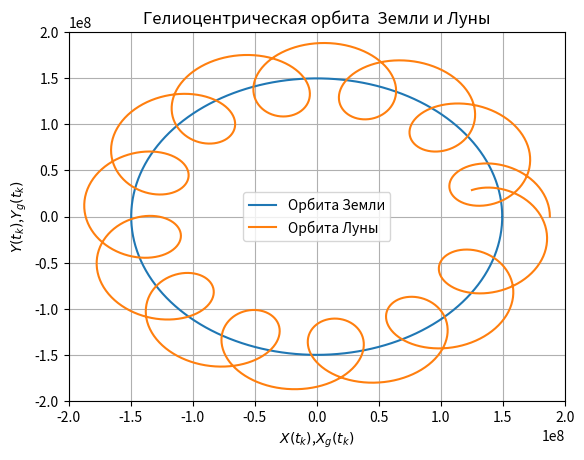

Recreate this plot in Python.
import numpy as np
import matplotlib.pyplot as plt

R1=1.496*10**8 #радиус орбиты
T1=3.156*10**7 #период обращения
R2=3.844*10**7
T2=2.36*10**6
N=1000.0

def X(t):
         return R1*np.cos(2*np.pi*t/T1)
def Y(t):
         return R1*np.sin(2*np.pi*t/T1)
def x(t):
         return R2*np.cos(2*np.pi*t/T2)
def y(t):
         return R2*np.sin(2*np.pi*t/T2)

t=[T1*i/N for i in np.arange(0,N,1)]
X=np.array([X(w) for w in t])
Y=np.array([Y(w) for w in t])
x=np.array([x(w) for w in t])
y=np.array([y(w) for w in t])

XG=X+x
YG=Y+y

plt.figure()
plt.title("Гелиоцентрическая орбита  Земли и Луны")
plt.xlabel('$X(t_{k})$,$X_{g}(t_{k})$')
plt.ylabel('$Y(t_{k})$,$Y_{g}(t_{k})$')
plt.axis([-2.0*10**8,2.0*10**8,-2.0*10**8,2.0*10**8])
plt.plot(X,Y,label='Орбита Земли')
plt.plot(XG,YG,label='Орбита Луны')
plt.legend(loc='best')
plt.grid(True)
plt.show()